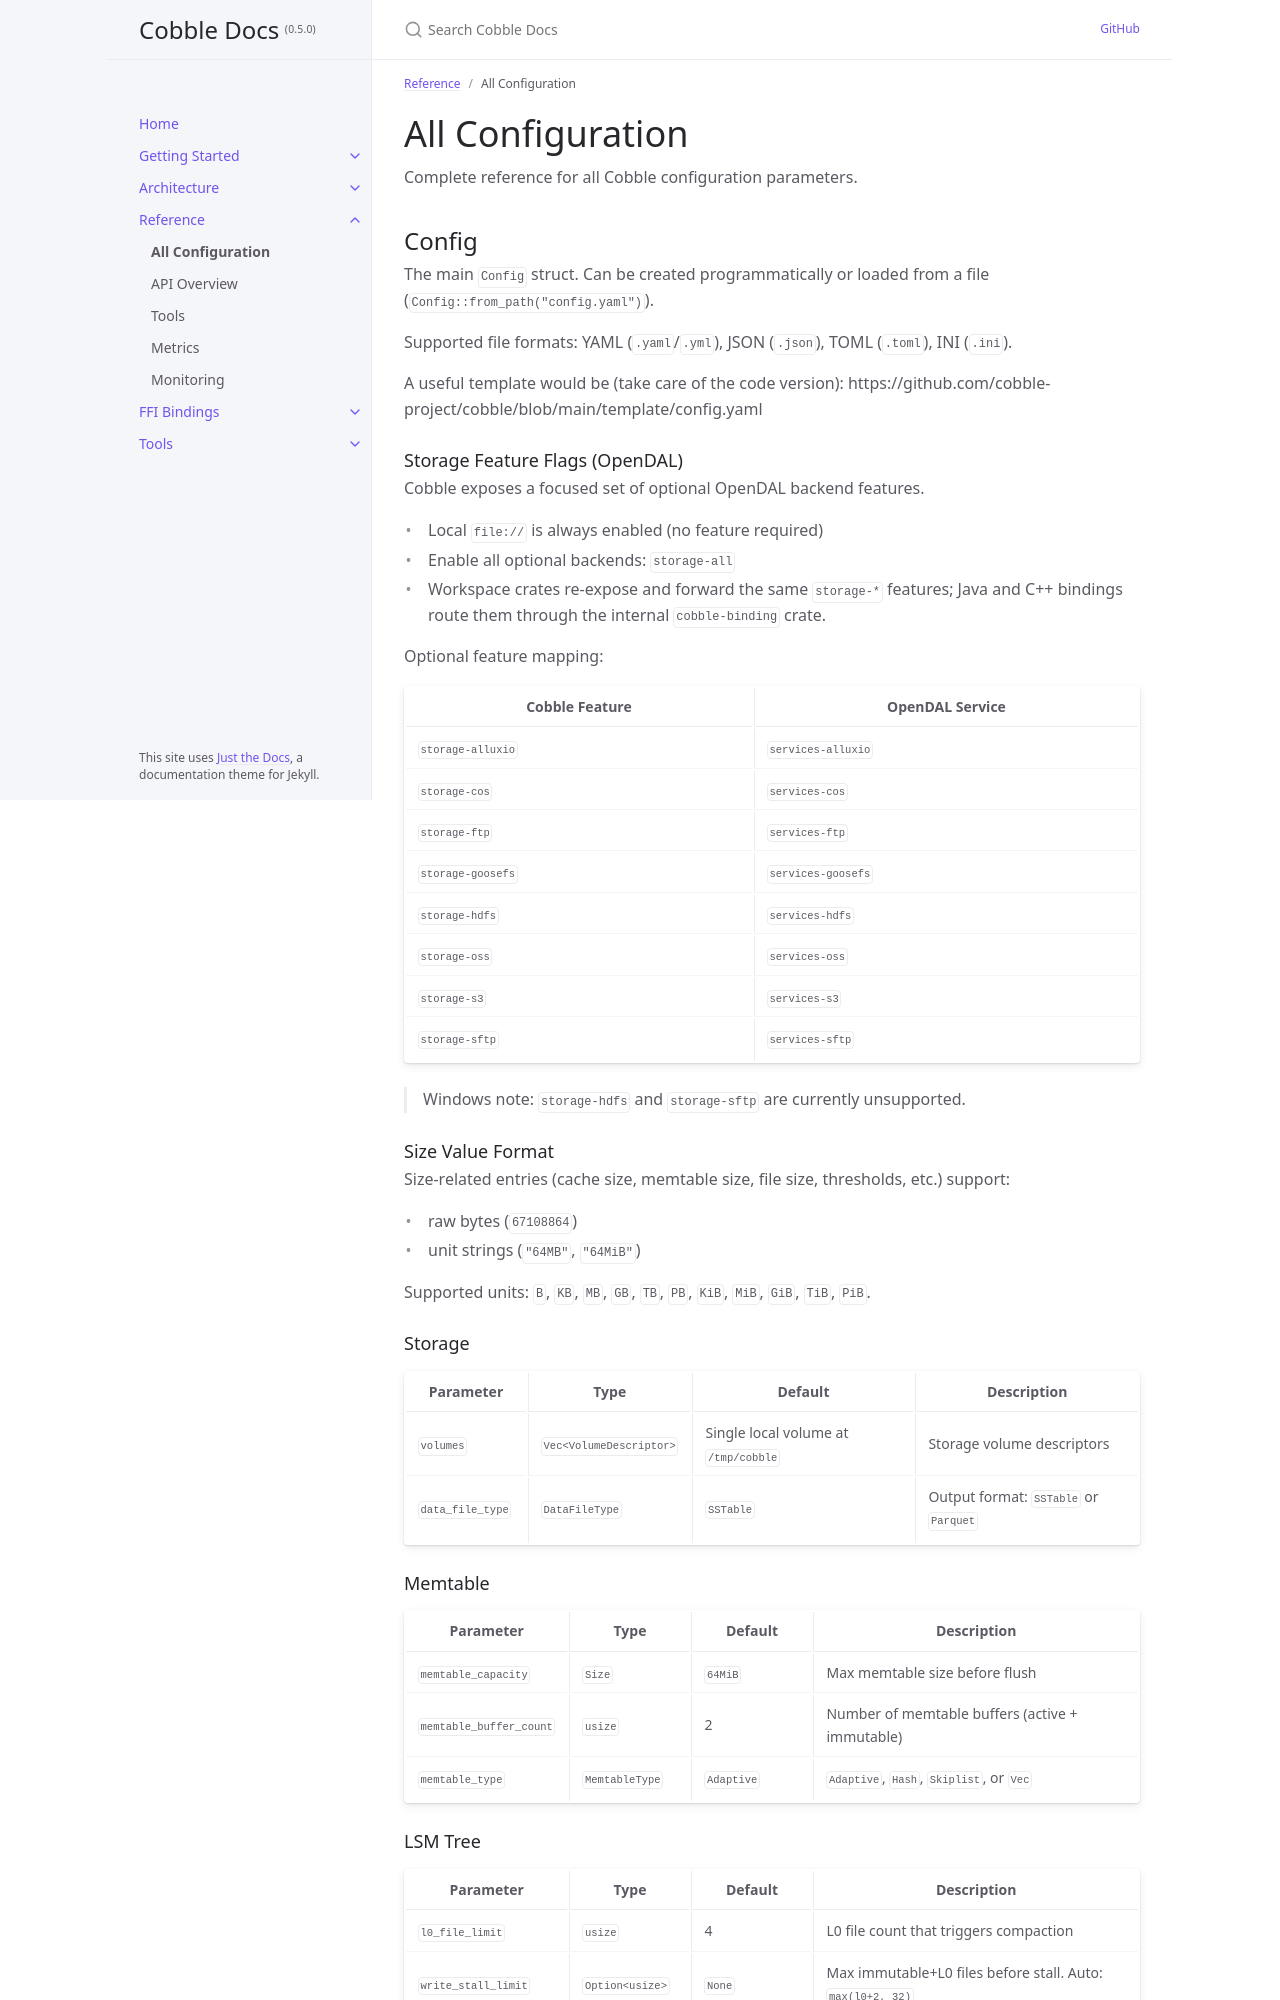

repository: cobble-project/cobble · page: 0.5.0/reference/configuration.html · generator: jekyll

---
title: All Configuration
parent: Reference
nav_order: 1
---

# All Configuration

Complete reference for all Cobble configuration parameters.

## Config

The main `Config` struct. Can be created programmatically or loaded from a file (`Config::from_path("config.yaml")`).

Supported file formats: YAML (`.yaml`/`.yml`), JSON (`.json`), TOML (`.toml`), INI (`.ini`).

A useful template would be (take care of the code version): https://github.com/cobble-project/cobble/blob/main/template/config.yaml

### Storage Feature Flags (OpenDAL)

Cobble exposes a focused set of optional OpenDAL backend features.

- Local `file://` is always enabled (no feature required)
- Enable all optional backends: `storage-all`
- Workspace crates re-expose and forward the same `storage-*` features; Java and C++ bindings route them through the internal `cobble-binding` crate.

Optional feature mapping:

| Cobble Feature | OpenDAL Service |
|---|---|
| `storage-cos` | `services-cos` |
| `storage-ftp` | `services-ftp` |
| `storage-goosefs` | `services-goosefs` |
| `storage-hdfs` | `services-hdfs` |
| `storage-oss` | `services-oss` |
| `storage-s3` | `services-s3` |
| `storage-sftp` | `services-sftp` |

> Windows note: `storage-hdfs` and `storage-sftp` are currently unsupported.

### Size Value Format

Size-related entries (cache size, memtable size, file size, thresholds, etc.) support:

- raw bytes (`67108864`)
- unit strings (`"64MB"`, `"64MiB"`)

Supported units: `B`, `KB`, `MB`, `GB`, `TB`, `PB`, `KiB`, `MiB`, `GiB`, `TiB`, `PiB`.

### Storage

| Parameter | Type | Default | Description |
|-----------|------|---------|-------------|
| `volumes` | `Vec<VolumeDescriptor>` | Single local volume at `/tmp/cobble` | Storage volume descriptors |
| `data_file_type` | `DataFileType` | `SSTable` | Output format: `SSTable` or `Parquet` |

### Memtable

| Parameter | Type | Default | Description |
|-----------|------|---------|-------------|
| `memtable_capacity` | `Size` | `64MiB` | Max memtable size before flush |
| `memtable_buffer_count` | `usize` | 2 | Number of memtable buffers (active + immutable) |
| `memtable_type` | `MemtableType` | `Adaptive` | `Adaptive`, `Hash`, `Skiplist`, or `Vec` |
